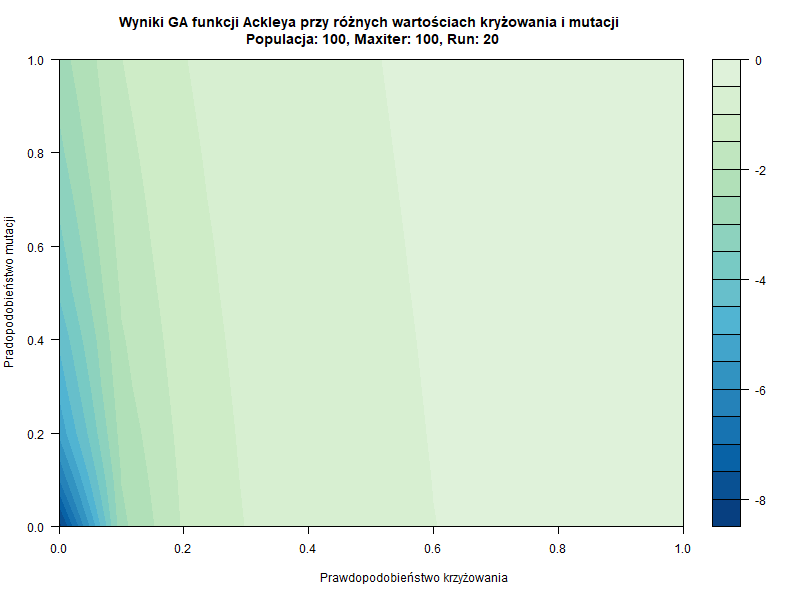

The table this chart was drawn from, first rows:
, V1, V2, V3, V4, V5, V6, V7, V8, V9, V10, V11
1, -8.219, -6.464, -5.377, -4.828, -4.401, -3.944, -3.652, -3.382, -3.13, -2.927, -2.724
2, -2.638, -2.482, -2.313, -2.162, -2.051, -1.933, -1.831, -1.739, -1.656, -1.578, -1.508
3, -1.444, -1.385, -1.332, -1.281, -1.236, -1.192, -1.152, -1.113, -1.078, -1.044, -1.013
4, -0.9836, -0.956, -0.9296, -0.9046, -0.8814, -0.8589, -0.8375, -0.8172, -0.7978, -0.7793, -0.7618
5, -0.7452, -0.7293, -0.7139, -0.7005, -0.6862, -0.6725, -0.6598, -0.6471, -0.6351, -0.6233, -0.612
6, -0.6012, -0.591, -0.5811, -0.5717, -0.5623, -0.5533, -0.5444, -0.5358, -0.5274, -0.5193, -0.5115
7, -0.5039, -0.4965, -0.4893, -0.4823, -0.4756, -0.469, -0.4626, -0.4564, -0.4503, -0.4444, -0.4387
8, -0.4331, -0.4276, -0.4224, -0.4172, -0.4122, -0.4072, -0.4024, -0.3977, -0.3931, -0.3886, -0.3842
9, -0.3802, -0.3761, -0.372, -0.368, -0.3641, -0.3602, -0.3565, -0.3528, -0.3492, -0.3456, -0.3422
10, -0.3388, -0.3355, -0.3324, -0.3292, -0.326, -0.323, -0.3199, -0.317, -0.3142, -0.3113, -0.3086
11, -0.3061, -0.3033, -0.3009, -0.2983, -0.2959, -0.2935, -0.291, -0.2886, -0.2862, -0.2838, -0.2815
